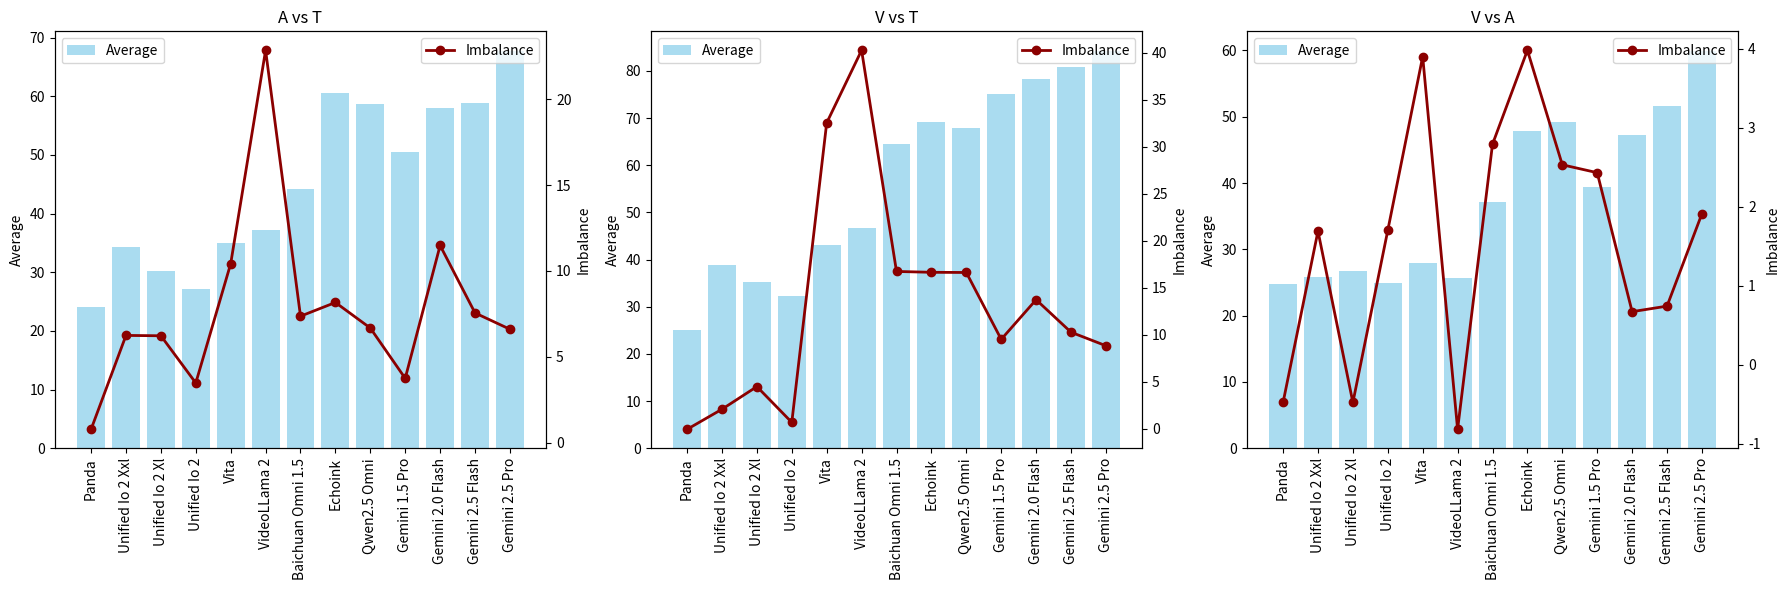

Recreate this plot in Python.
import matplotlib.pyplot as plt
import pandas as pd
import numpy as np

# -------- Data ----------
data = {
    "Model": [
        "Panda","Unified Io 2 Xxl","Unified Io 2 Xl","Unified Io 2",
        "Vita","VideoLLama 2","Baichuan Omni 1.5","Echoink","Qwen2.5 Omni",
        "Gemini 1.5 Pro","Gemini 2.0 Flash","Gemini 2.5 Flash","Gemini 2.5 Pro"
    ],
    "A_vs_T_imb": [0.77,6.24,6.22,3.47,10.42,22.85,7.36,8.16,6.67,3.74,11.48,7.55,6.60],
    "A_vs_T_avg": [24.16,34.32,30.23,27.18,35.03,37.13,44.15,60.49,58.69,50.48,57.97,58.84,67.69],
    "V_vs_T_imb": [-0.08,2.06,4.47,0.66,32.55,40.28,16.73,16.64,16.62,9.50,13.72,10.26,8.82],
    "V_vs_T_avg": [25.16,38.82,35.15,32.36,43.06,46.62,64.61,69.25,67.95,75.17,78.34,80.84,84.19],
    "V_vs_A_imb": [-0.48,1.69,-0.48,1.70,3.90,-0.82,2.79,3.98,2.53,2.43,0.67,0.74,1.91],
    "V_vs_A_avg": [24.72,25.82,26.77,24.86,27.98,25.61,37.20,47.90,49.24,39.44,47.29,51.55,59.88]
}
df = pd.DataFrame(data)

# -------- Plot ----------
fig, axes = plt.subplots(1, 3, figsize=(18, 6), sharey=False)

comparisons = [
    ("A vs T", "A_vs_T_avg", "A_vs_T_imb"),
    ("V vs T", "V_vs_T_avg", "V_vs_T_imb"),
    ("V vs A", "V_vs_A_avg", "V_vs_A_imb"),
]

for ax, (title, avg_col, imb_col) in zip(axes, comparisons):
    x = np.arange(len(df))
    # barplot for average
    ax.bar(x, df[avg_col], color="skyblue", alpha=0.7, label="Average")
    ax.set_xticks(x)
    ax.set_xticklabels(df["Model"], rotation=90)
    ax.set_ylabel("Average")
    ax.set_title(title)
    
    # secondary axis for imbalance
    ax2 = ax.twinx()
    ax2.plot(x, df[imb_col], color="darkred", marker="o", linewidth=2, label="Imbalance")
    ax2.set_ylabel("Imbalance")
    
    # legends
    ax.legend(loc="upper left")
    ax2.legend(loc="upper right")

plt.tight_layout()
# plt.show()

plt.savefig("imbalance3.png", dpi=300, bbox_inches='tight')  
